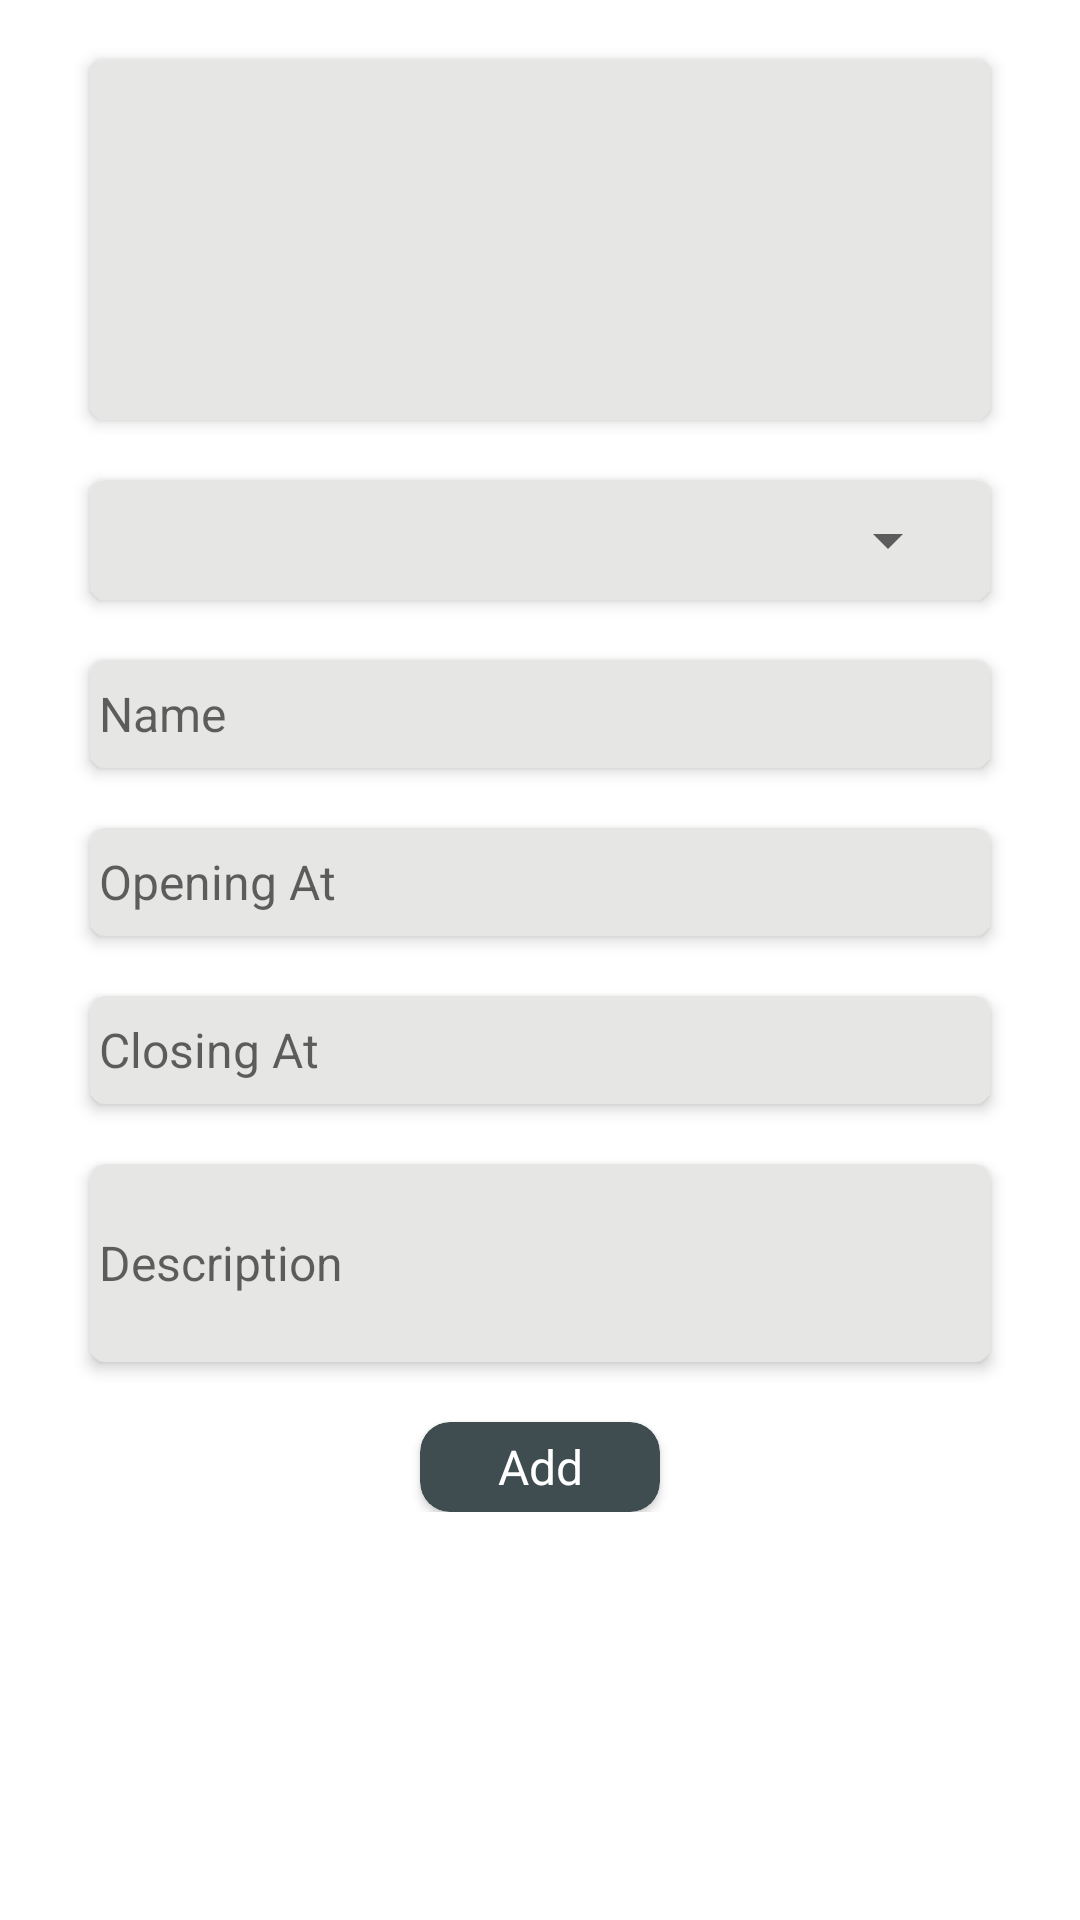

This screen was rendered from an Android layout file. Write that file and the resources it references.
<!-- AndroidManifest.xml: application theme AppTheme -->
<!-- res/layout/activity_add_store.xml -->
<?xml version="1.0" encoding="utf-8"?>
<android.support.v4.widget.NestedScrollView xmlns:android="http://schemas.android.com/apk/res/android"
    xmlns:app="http://schemas.android.com/apk/res-auto"
    xmlns:tools="http://schemas.android.com/tools"
    android:layout_width="match_parent"
    android:layout_height="match_parent"
    android:background="@color/white"
    tools:context="com.example.anas.shoppingmall.AddStoreActivity">

    <LinearLayout xmlns:android="http://schemas.android.com/apk/res/android"
        xmlns:app="http://schemas.android.com/apk/res-auto"
        android:layout_width="match_parent"
        android:layout_height="wrap_content"
        android:gravity="center_horizontal"
        android:orientation="vertical">

        <android.support.v7.widget.CardView
            android:layout_width="300dp"
            android:layout_height="wrap_content"
            android:layout_marginTop="20dp"
            app:cardBackgroundColor="@color/bg_gray"
            app:cardCornerRadius="5dp"
            app:cardElevation="3dp">

            <ImageButton
                android:id="@+id/storeImageBtn"
                android:layout_width="match_parent"
                android:layout_height="100dp"
                android:layout_margin="10dp"
                android:background="@color/bg_gray"
                android:gravity="center|start"
                android:onClick="imageBtnClicked" />

        </android.support.v7.widget.CardView>


        <android.support.v7.widget.CardView
            android:layout_width="300dp"
            android:layout_height="wrap_content"
            android:layout_marginTop="20dp"
            app:cardBackgroundColor="@color/bg_gray"
            app:cardCornerRadius="5dp"
            app:cardElevation="3dp">

            <Spinner
                android:id="@+id/storeCategory"
                android:layout_width="match_parent"
                android:layout_height="40dp"
                android:layout_gravity="center"
                android:layout_marginLeft="10dp"
                android:layout_marginRight="10dp"
                android:prompt="@string/select_category"
                android:spinnerMode="dialog" />

        </android.support.v7.widget.CardView>


        <android.support.v7.widget.CardView
            android:layout_width="300dp"
            android:layout_height="wrap_content"
            android:layout_marginTop="20dp"
            app:cardBackgroundColor="@color/bg_gray"
            app:cardCornerRadius="5dp"
            app:cardElevation="3dp">

            <EditText
                android:id="@+id/name"
                android:layout_width="match_parent"
                android:layout_height="30dp"
                android:layout_margin="3dp"
                android:background="@color/bg_gray"
                android:gravity="center|start"
                android:hint="Name"
                android:inputType="text"
                android:textColor="@color/black"
                android:textSize="16sp" />
        </android.support.v7.widget.CardView>

        <android.support.v7.widget.CardView
            android:layout_width="300dp"
            android:layout_height="wrap_content"
            android:layout_marginTop="20dp"
            app:cardBackgroundColor="@color/bg_gray"
            app:cardCornerRadius="5dp"
            app:cardElevation="3dp">

            <TextView
                android:id="@+id/openTime"
                android:layout_width="match_parent"
                android:layout_height="30dp"
                android:layout_margin="3dp"
                android:background="@color/bg_gray"
                android:gravity="center|start"
                android:hint="Opening At"
                android:textColor="@color/black"
                android:textSize="16sp" />
        </android.support.v7.widget.CardView>

        <android.support.v7.widget.CardView
            android:layout_width="300dp"
            android:layout_height="wrap_content"
            android:layout_marginTop="20dp"
            app:cardBackgroundColor="@color/bg_gray"
            app:cardCornerRadius="5dp"
            app:cardElevation="3dp">

            <TextView
                android:id="@+id/closeTime"
                android:layout_width="match_parent"
                android:layout_height="30dp"
                android:layout_margin="3dp"
                android:background="@color/bg_gray"
                android:gravity="center|start"
                android:hint="Closing At"
                android:inputType="text"
                android:textColor="@color/black"
                android:textSize="16sp" />
        </android.support.v7.widget.CardView>

        <android.support.v7.widget.CardView
            android:layout_width="300dp"
            android:layout_height="wrap_content"
            android:layout_marginTop="20dp"
            app:cardBackgroundColor="@color/bg_gray"
            app:cardCornerRadius="5dp"
            app:cardElevation="3dp">

            <EditText
                android:id="@+id/description"
                android:layout_width="match_parent"
                android:layout_height="60dp"
                android:layout_margin="3dp"
                android:background="@color/bg_gray"
                android:gravity="center|start"
                android:hint="Description"
                android:inputType="text"
                android:textColor="@color/black"
                android:textSize="16sp"
                android:lines="3"/>
        </android.support.v7.widget.CardView>

        <android.support.v7.widget.CardView
            android:id="@+id/addStore_btn"
            android:layout_width="80dp"
            android:layout_height="30dp"
            android:layout_marginTop="20dp"
            app:cardBackgroundColor="@color/colorPrimary"
            app:cardCornerRadius="10dp">

            <TextView
                android:layout_width="match_parent"
                android:layout_height="match_parent"
                android:gravity="center"
                android:text="Add"
                android:textColor="@color/white"
                android:textSize="16sp" />
        </android.support.v7.widget.CardView>
    </LinearLayout>

</android.support.v4.widget.NestedScrollView>
<!-- resources referenced by this layout -->
<resources>
  <color name="bg_gray">#e6e6e5</color>
  <color name="black">#000000</color>
  <color name="colorPrimary">#3f4d50</color>
  <color name="white">#ffffff</color>
  <string name="select_category">select Category</string>
  <style name="AppTheme" parent="Theme.AppCompat.Light.DarkActionBar">
          
          <item name="colorPrimary">@color/colorPrimary</item>
          <item name="colorPrimaryDark">@color/colorPrimaryDark</item>
          <item name="colorAccent">@color/colorAccent</item>
      </style>
  <color name="colorPrimaryDark">#2f383a</color>
  <color name="colorAccent">#f39225</color>
</resources>
